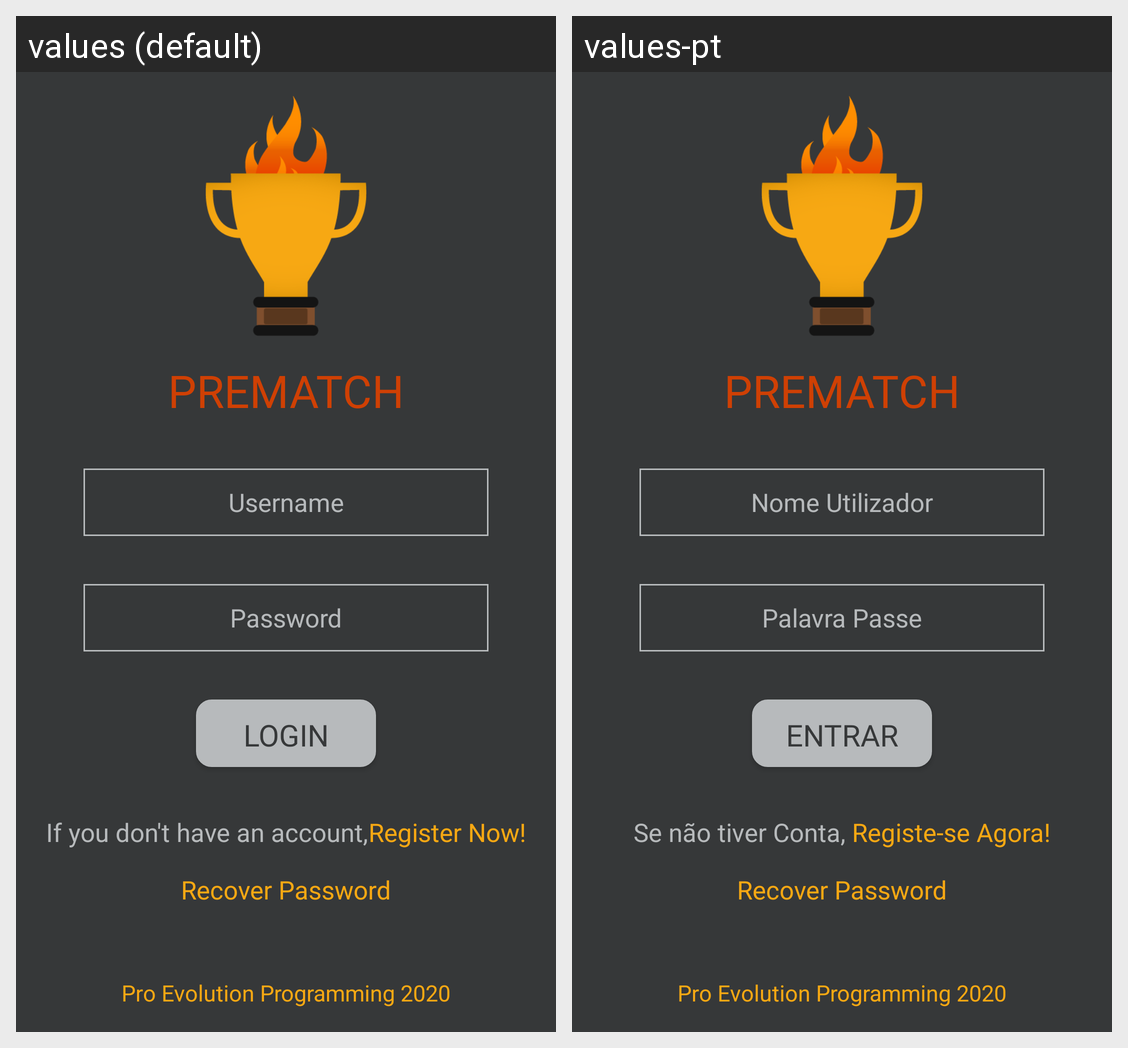

For this localized Android screen grid, give each drawn string resource with its value in every locale shown.
Android screen res/layout/activity_login.xml rendered under 2 locales, left to right: values (default), values-pt. Device: Nexus 5 (rendered at 1080×1920; each locale shown at half size, 540×960, under a caption strip naming it); theme AppTheme.
Strings drawn on this screen, with the default value and each locale's value (text and hints the layout hard-codes, and strings that could not be matched under every locale, appear in the picture but are not listed):

app_name_uppercase
  values: PREMATCH
  values-pt: PREMATCH  [not translated; the default value is used]

username
  values: Username
  values-pt: Nome Utilizador

password
  values: Password
  values-pt: Palavra Passe

login
  values: LOGIN
  values-pt: ENTRAR

if_you_don_t_have_an_account
  values: If you don't have an account,
  values-pt: Se não tiver Conta, 

register_now
  values: Register Now!
  values-pt: Registe-se Agora!

recover_password
  values: Recover Password
  values-pt: Recover Password  [not translated; the default value is used]

company_name_year
  values: Pro Evolution Programming 2020
  values-pt: Pro Evolution Programming 2020  [not translated; the default value is used]
